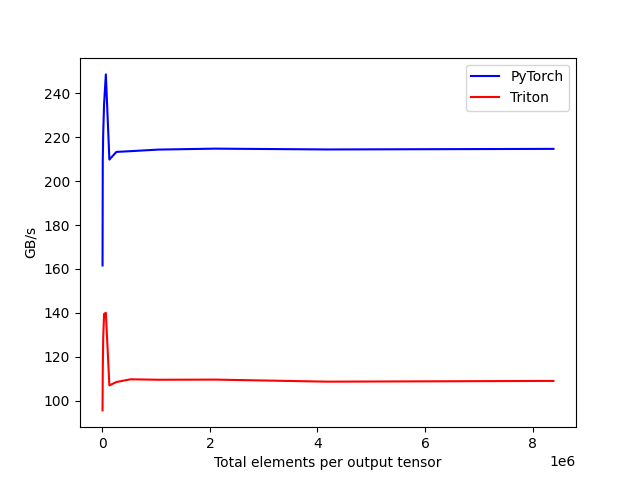

The table this chart was drawn from, first rows:
tot_elements, PyTorch, Triton
4096, 161.6, 95.52
8192, 209.1, 113.6
16384, 221.7, 128.4
32768, 235.2, 139.5
65536, 248.7, 140
131072, 209.8, 106.9
262144, 213.3, 108.5
524288, 213.7, 109.7
1048576, 214.4, 109.5
2097152, 214.8, 109.6
4194304, 214.4, 108.6
8388608, 214.7, 109
